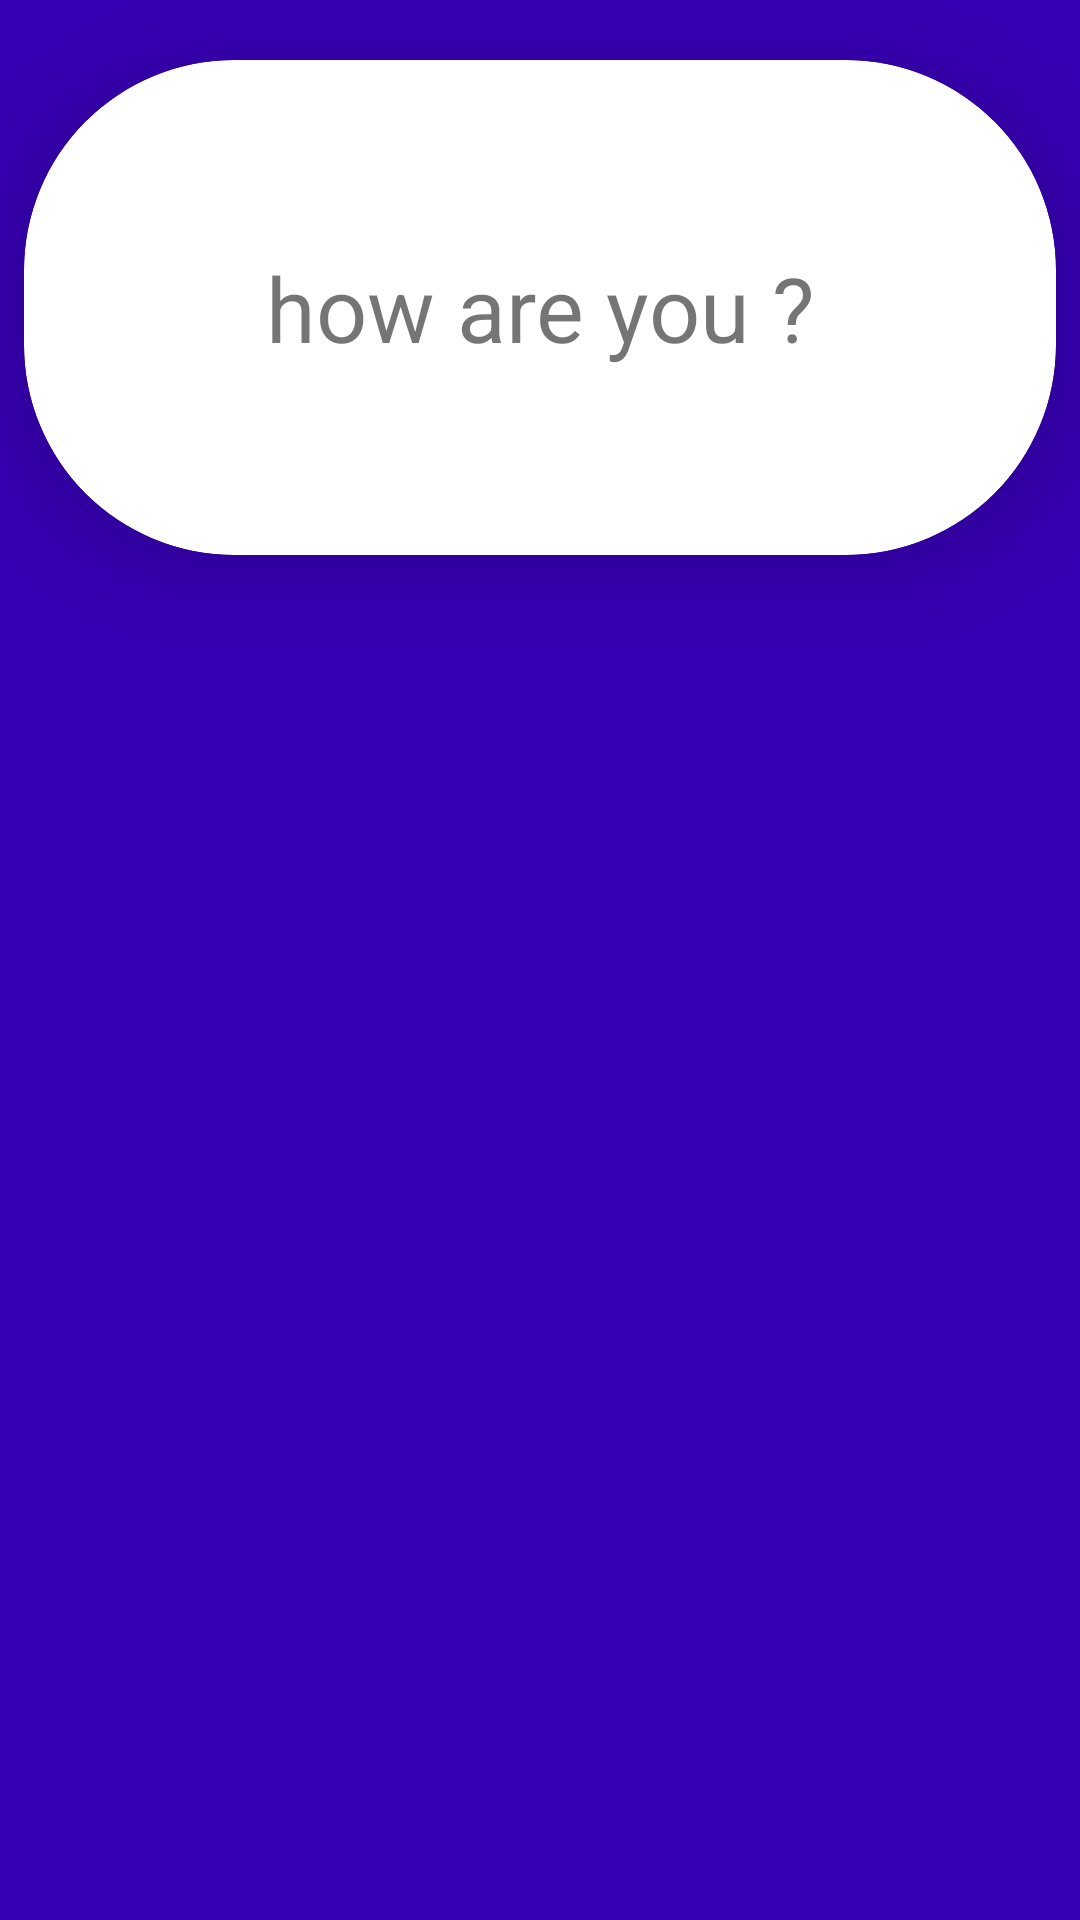

Here is an Android app screen rendered from its layout file. Give the layout XML and the strings, colors and styles it references.
<!-- AndroidManifest.xml: application theme Theme.Jarbha -->
<!-- res/layout/fragment_questions.xml -->
<?xml version="1.0" encoding="utf-8"?>
<LinearLayout xmlns:android="http://schemas.android.com/apk/res/android"
    xmlns:app="http://schemas.android.com/apk/res-auto"
    xmlns:tools="http://schemas.android.com/tools"
    android:layout_width="match_parent"
    android:layout_height="match_parent"
    android:background="@color/purple_700"
    android:orientation="vertical"
    tools:context=".view.main.question.QuestionsFragment">

    <androidx.cardview.widget.CardView
        android:layout_width="match_parent"
        android:layout_height="165dp"
        android:layout_marginStart="8dp"
        android:layout_marginTop="20dp"
        android:layout_marginEnd="8dp"
        android:layout_marginBottom="20dp"
        app:cardCornerRadius="70dp"
        app:cardElevation="20dp">

        <TextView
            android:id="@+id/Question_fragment_card_text_questions"
            android:layout_width="match_parent"
            android:layout_height="wrap_content"
            android:layout_gravity="center"
            android:gravity="center"
            android:text="how are you ?"
            android:textSize="30sp" />
    </androidx.cardview.widget.CardView>

    <androidx.recyclerview.widget.RecyclerView
        android:id="@+id/activity_main_recycler_view"
        android:layout_width="match_parent"
        android:layout_height="match_parent"
        android:layout_gravity="center"
        tools:listitem="@layout/item_recycler_view_question" />


</LinearLayout>
<!-- res/layout/item_recycler_view_question.xml (included above) -->
<?xml version="1.0" encoding="utf-8"?>
<androidx.cardview.widget.CardView xmlns:android="http://schemas.android.com/apk/res/android"
    xmlns:app="http://schemas.android.com/apk/res-auto"
    xmlns:tools="http://schemas.android.com/tools"
    android:id="@+id/item_recycler_view_question_card_view_answer_container"
    app:cardCornerRadius="80dp"
    app:cardElevation="20dp"
    android:layout_width="match_parent"
    android:layout_height="100dp"
    android:layout_marginStart="8dp"
    android:layout_marginEnd="8dp"
    android:layout_marginBottom="20dp"
    android:layout_marginTop="20dp">

    <TextView
        android:layout_width="match_parent"
        android:layout_height="wrap_content"/>

</androidx.cardview.widget.CardView>
<!-- resources referenced by this layout -->
<resources>
  <style name="Theme.Jarbha" parent="Theme.MaterialComponents.DayNight.DarkActionBar">
          
          <item name="colorPrimary">@color/purple_500</item>
          <item name="colorPrimaryVariant">@color/purple_700</item>
          <item name="colorOnPrimary">@color/white</item>
          
          <item name="colorSecondary">@color/teal_200</item>
          <item name="colorSecondaryVariant">@color/teal_700</item>
          <item name="colorOnSecondary">@color/black</item>
          
          <item name="android:statusBarColor" tools:targetApi="l">?attr/colorPrimaryVariant</item>
          
      </style>
  <!-- not gathered from this repository: default colours our renderer supplied (Android Studio template values) -->
  <color name="purple_500">#FF6200EE</color>
  <color name="purple_700">#FF3700B3</color>
  <color name="teal_200">#FF03DAC5</color>
  <color name="teal_700">#FF018786</color>
  <color name="black">#FF000000</color>
  <color name="white">#FFFFFFFF</color>
</resources>
